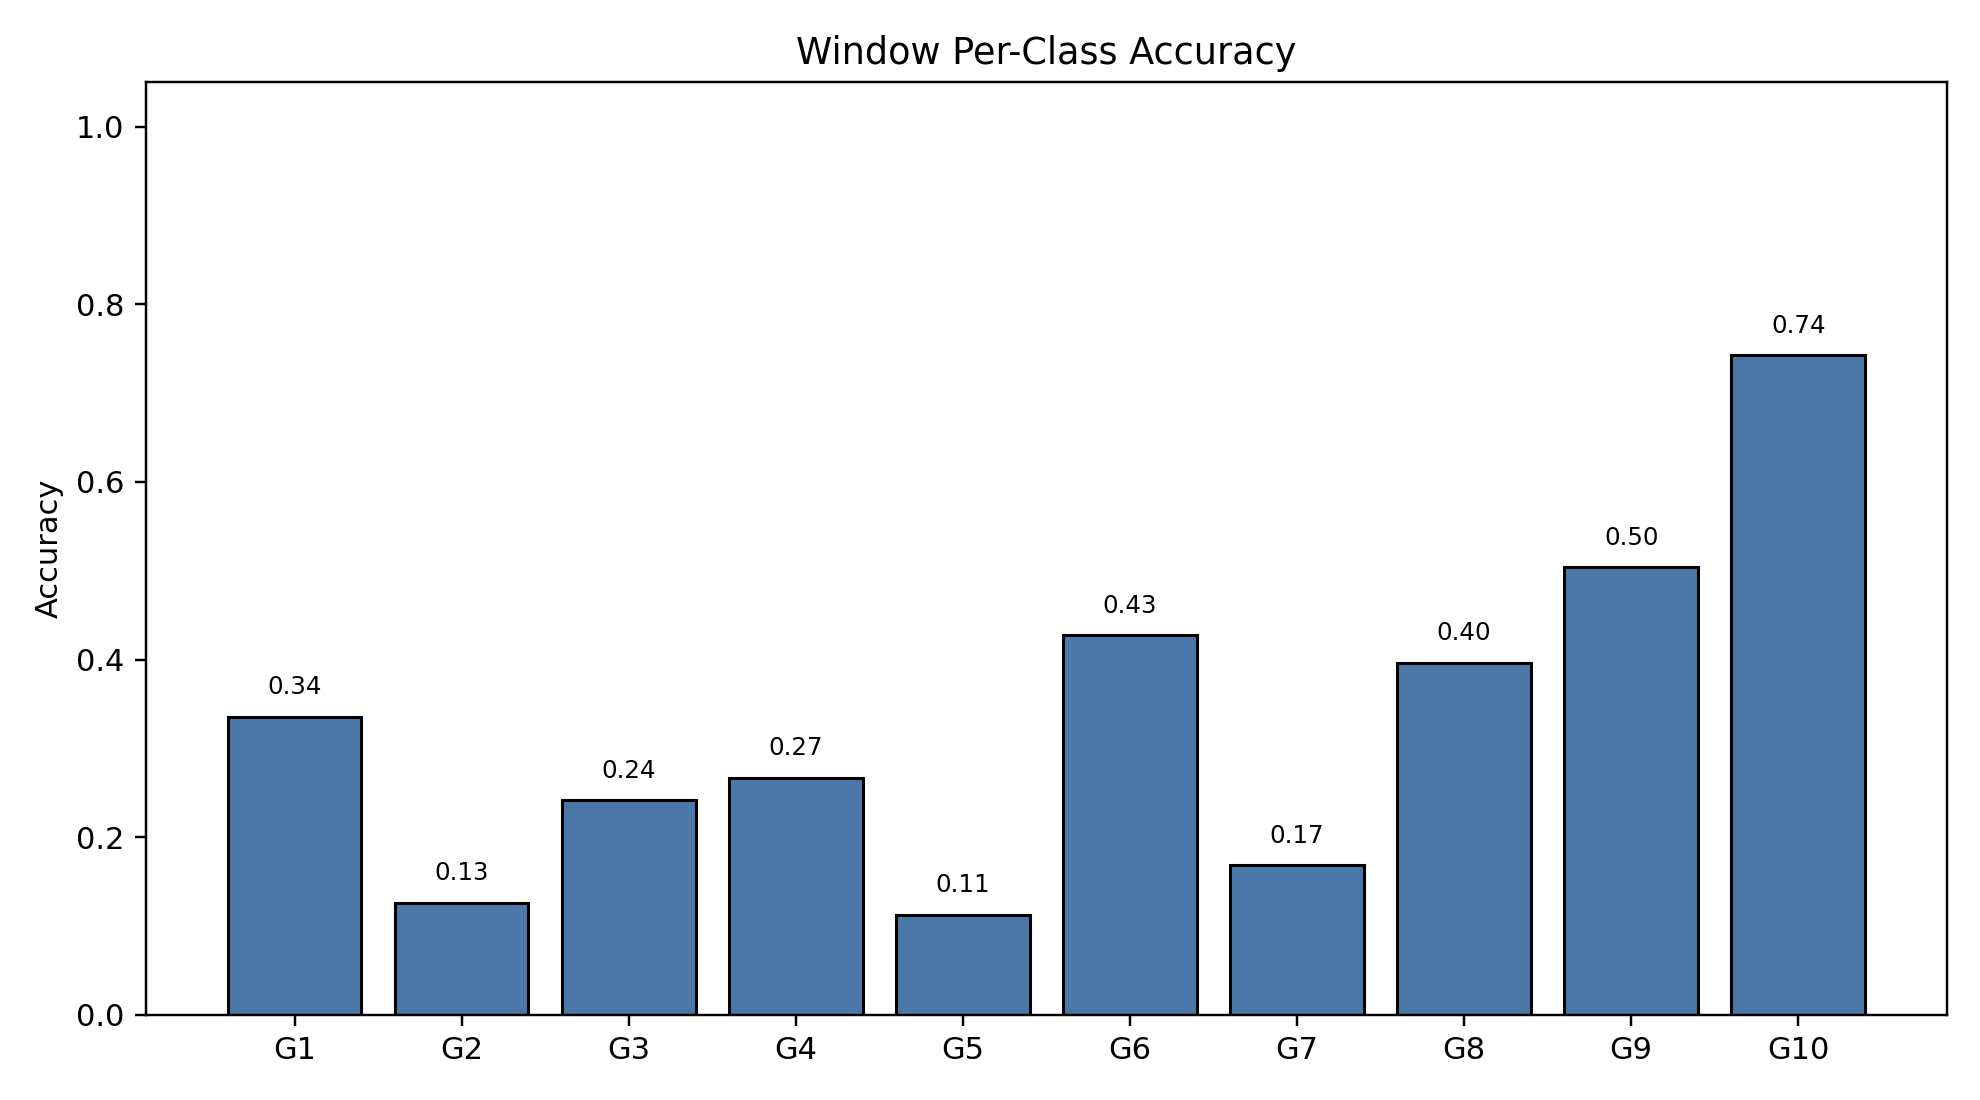

The file beside this chart, header and first rows:
class_index, gesture_id, support, correct, accuracy
0, 1, 790, 265, 0.3354
1, 2, 692, 87, 0.1257
2, 3, 766, 185, 0.2415
3, 4, 743, 198, 0.2665
4, 5, 735, 83, 0.1129
5, 6, 763, 326, 0.4273
6, 7, 755, 127, 0.1682
7, 8, 707, 280, 0.396
8, 9, 687, 346, 0.5036
9, 10, 683, 507, 0.7423
